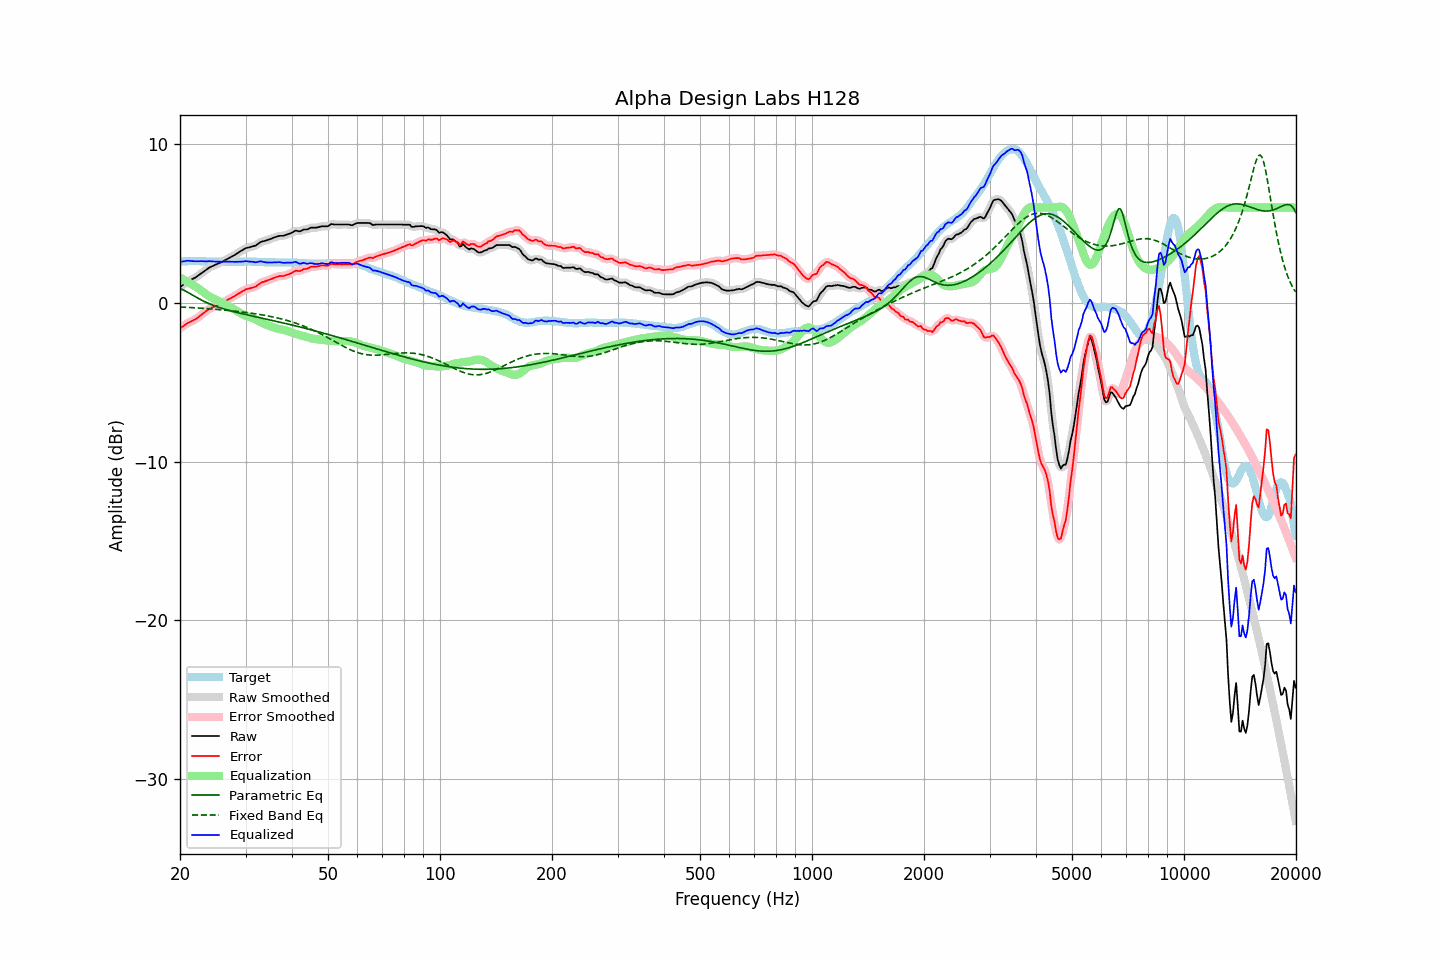

The data file committed next to this chart (first rows):
frequency, raw, error, smoothed, error_smoothed, equalization, parametric_eq, fixed_band_eq, equalized_raw, equalized_smoothed, target
20.00, 0.97, -1.61, 0.97, -1.62, 1.59, 0.90, -0.26, 2.57, 2.56, 2.59
20.20, 1.05, -1.54, 1.05, -1.54, 1.53, 0.85, -0.27, 2.59, 2.59, 2.60
20.40, 1.13, -1.48, 1.13, -1.47, 1.47, 0.81, -0.28, 2.60, 2.61, 2.61
20.61, 1.20, -1.40, 1.21, -1.40, 1.41, 0.76, -0.28, 2.62, 2.62, 2.61
20.81, 1.29, -1.33, 1.28, -1.33, 1.35, 0.70, -0.29, 2.64, 2.64, 2.62
21.02, 1.35, -1.26, 1.35, -1.27, 1.29, 0.65, -0.29, 2.65, 2.64, 2.62
21.23, 1.40, -1.22, 1.41, -1.22, 1.23, 0.59, -0.30, 2.64, 2.64, 2.62
21.44, 1.46, -1.17, 1.46, -1.17, 1.17, 0.53, -0.30, 2.63, 2.63, 2.62
21.66, 1.50, -1.12, 1.50, -1.12, 1.12, 0.47, -0.31, 2.62, 2.62, 2.62
21.87, 1.56, -1.07, 1.56, -1.07, 1.06, 0.41, -0.32, 2.61, 2.61, 2.62
22.09, 1.62, -1.02, 1.62, -1.01, 1.00, 0.35, -0.32, 2.61, 2.61, 2.63
22.31, 1.69, -0.95, 1.69, -0.94, 0.93, 0.30, -0.33, 2.62, 2.62, 2.63
22.54, 1.76, -0.86, 1.76, -0.86, 0.86, 0.24, -0.34, 2.62, 2.62, 2.62
22.76, 1.84, -0.78, 1.84, -0.78, 0.78, 0.19, -0.34, 2.62, 2.62, 2.61
22.99, 1.91, -0.70, 1.91, -0.70, 0.70, 0.14, -0.35, 2.62, 2.62, 2.61
23.22, 1.98, -0.63, 1.98, -0.62, 0.63, 0.09, -0.36, 2.61, 2.61, 2.61
23.45, 2.05, -0.55, 2.06, -0.55, 0.55, 0.04, -0.36, 2.61, 2.61, 2.60
23.69, 2.12, -0.48, 2.13, -0.47, 0.48, -0.01, -0.37, 2.60, 2.61, 2.60
23.92, 2.21, -0.40, 2.20, -0.40, 0.42, -0.05, -0.38, 2.62, 2.61, 2.60
24.16, 2.25, -0.35, 2.25, -0.35, 0.36, -0.09, -0.39, 2.61, 2.61, 2.60
24.40, 2.30, -0.30, 2.30, -0.30, 0.30, -0.14, -0.39, 2.60, 2.60, 2.60
24.65, 2.34, -0.26, 2.34, -0.26, 0.25, -0.17, -0.40, 2.60, 2.60, 2.60
24.89, 2.39, -0.21, 2.39, -0.21, 0.21, -0.21, -0.41, 2.59, 2.59, 2.60
25.14, 2.44, -0.16, 2.43, -0.16, 0.16, -0.25, -0.42, 2.59, 2.59, 2.60
25.39, 2.48, -0.11, 2.48, -0.12, 0.11, -0.28, -0.43, 2.59, 2.59, 2.59
25.65, 2.52, -0.06, 2.52, -0.07, 0.06, -0.32, -0.44, 2.59, 2.59, 2.59
25.91, 2.56, -0.02, 2.57, -0.02, 0.01, -0.35, -0.45, 2.58, 2.58, 2.59
26.16, 2.63, 0.04, 2.62, 0.04, -0.04, -0.38, -0.46, 2.59, 2.58, 2.59
26.43, 2.67, 0.09, 2.68, 0.09, -0.09, -0.41, -0.47, 2.58, 2.58, 2.59
26.69, 2.73, 0.15, 2.73, 0.15, -0.14, -0.44, -0.48, 2.59, 2.59, 2.59
26.96, 2.78, 0.20, 2.79, 0.20, -0.20, -0.47, -0.49, 2.58, 2.59, 2.58
27.23, 2.84, 0.26, 2.84, 0.26, -0.26, -0.50, -0.50, 2.59, 2.59, 2.58
27.50, 2.89, 0.31, 2.90, 0.31, -0.31, -0.52, -0.51, 2.58, 2.58, 2.58
27.77, 2.96, 0.37, 2.95, 0.37, -0.37, -0.55, -0.52, 2.58, 2.58, 2.58
28.05, 3.00, 0.42, 3.01, 0.43, -0.43, -0.58, -0.53, 2.57, 2.58, 2.58
28.33, 3.07, 0.49, 3.07, 0.49, -0.50, -0.60, -0.54, 2.58, 2.58, 2.58
28.62, 3.13, 0.55, 3.14, 0.55, -0.56, -0.63, -0.55, 2.58, 2.58, 2.58
28.90, 3.20, 0.62, 3.20, 0.62, -0.62, -0.65, -0.56, 2.59, 2.58, 2.59
29.19, 3.26, 0.68, 3.26, 0.68, -0.68, -0.67, -0.57, 2.59, 2.59, 2.59
29.48, 3.33, 0.74, 3.33, 0.74, -0.73, -0.70, -0.59, 2.59, 2.60, 2.59
29.78, 3.38, 0.79, 3.39, 0.79, -0.78, -0.72, -0.60, 2.60, 2.61, 2.60
30.08, 3.44, 0.85, 3.43, 0.84, -0.82, -0.74, -0.61, 2.62, 2.61, 2.60
30.38, 3.46, 0.87, 3.47, 0.87, -0.86, -0.77, -0.63, 2.61, 2.61, 2.59
30.68, 3.48, 0.89, 3.49, 0.90, -0.89, -0.79, -0.64, 2.59, 2.60, 2.59
30.99, 3.51, 0.92, 3.51, 0.92, -0.92, -0.81, -0.65, 2.59, 2.59, 2.59
31.30, 3.54, 0.95, 3.54, 0.95, -0.96, -0.84, -0.67, 2.58, 2.58, 2.59
31.61, 3.57, 0.98, 3.57, 0.98, -1.01, -0.86, -0.68, 2.57, 2.56, 2.59
31.93, 3.59, 1.01, 3.61, 1.02, -1.05, -0.88, -0.70, 2.54, 2.56, 2.59
32.24, 3.67, 1.09, 3.67, 1.09, -1.10, -0.90, -0.71, 2.56, 2.57, 2.58
32.57, 3.73, 1.16, 3.74, 1.16, -1.15, -0.93, -0.73, 2.58, 2.58, 2.58
32.89, 3.81, 1.24, 3.80, 1.23, -1.21, -0.95, -0.74, 2.61, 2.60, 2.57
33.22, 3.85, 1.29, 3.85, 1.28, -1.26, -0.97, -0.76, 2.60, 2.59, 2.56
33.55, 3.87, 1.31, 3.88, 1.32, -1.31, -0.99, -0.78, 2.57, 2.57, 2.56
33.89, 3.90, 1.36, 3.91, 1.35, -1.36, -1.02, -0.80, 2.55, 2.55, 2.55
34.23, 3.93, 1.39, 3.94, 1.39, -1.40, -1.04, -0.82, 2.54, 2.54, 2.55
34.57, 3.97, 1.43, 3.97, 1.43, -1.44, -1.06, -0.84, 2.54, 2.53, 2.55
34.92, 4.00, 1.46, 4.01, 1.46, -1.47, -1.08, -0.86, 2.53, 2.53, 2.54
35.27, 4.04, 1.50, 4.05, 1.50, -1.51, -1.11, -0.88, 2.53, 2.54, 2.54
35.62, 4.08, 1.54, 4.08, 1.54, -1.55, -1.13, -0.90, 2.54, 2.54, 2.54
35.97, 4.12, 1.59, 4.12, 1.58, -1.58, -1.15, -0.92, 2.55, 2.54, 2.54
... 635 more rows
